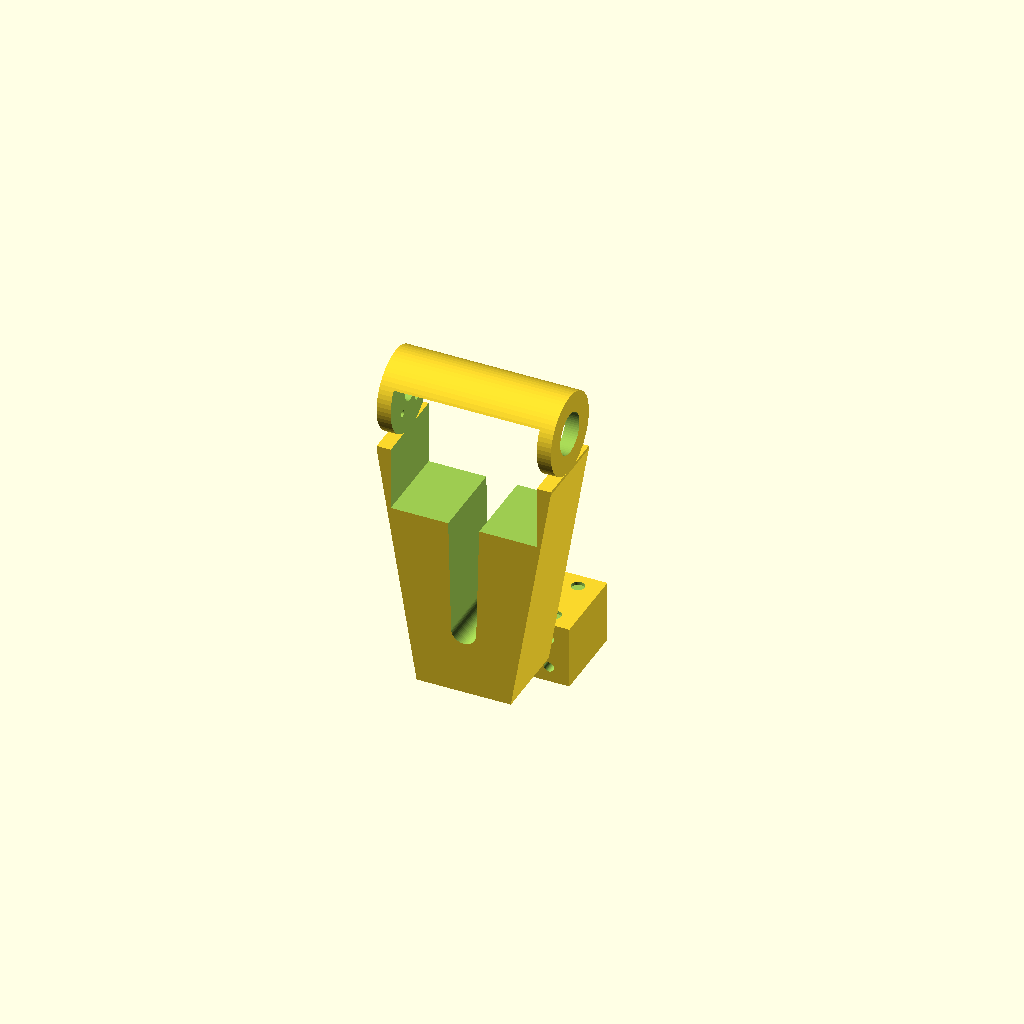
Cell 1: rendered with the file's own defaults.
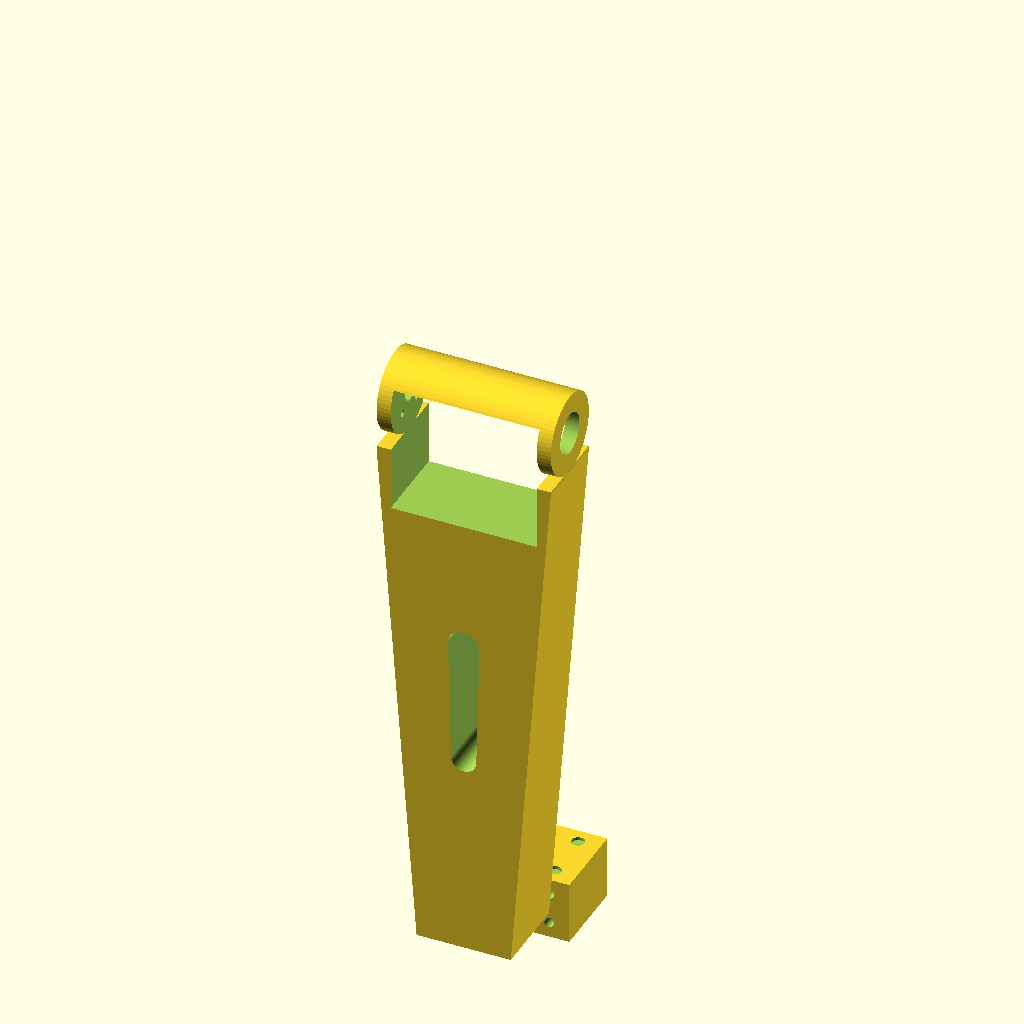
Cell 2: calf_length = 180 (everything else at default).
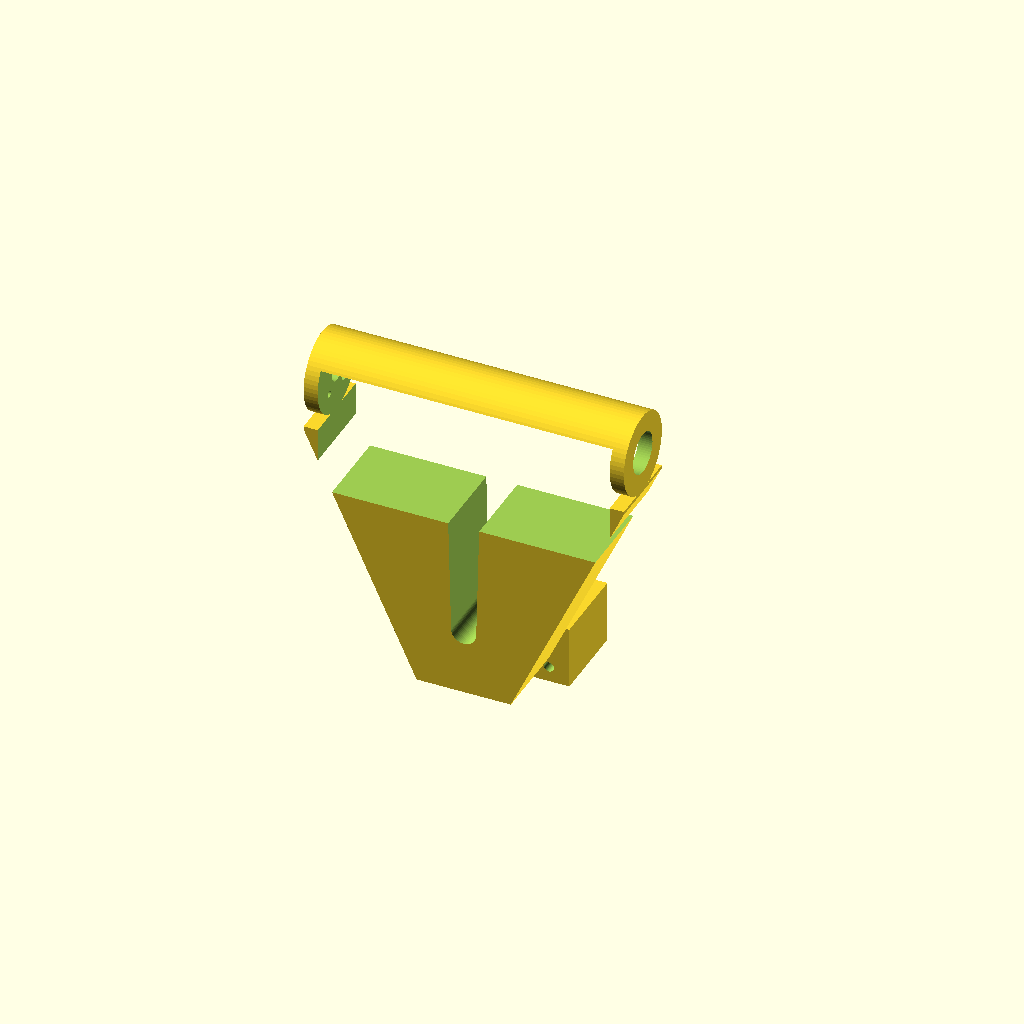
Cell 3: the same model with u_inner_w = 93.
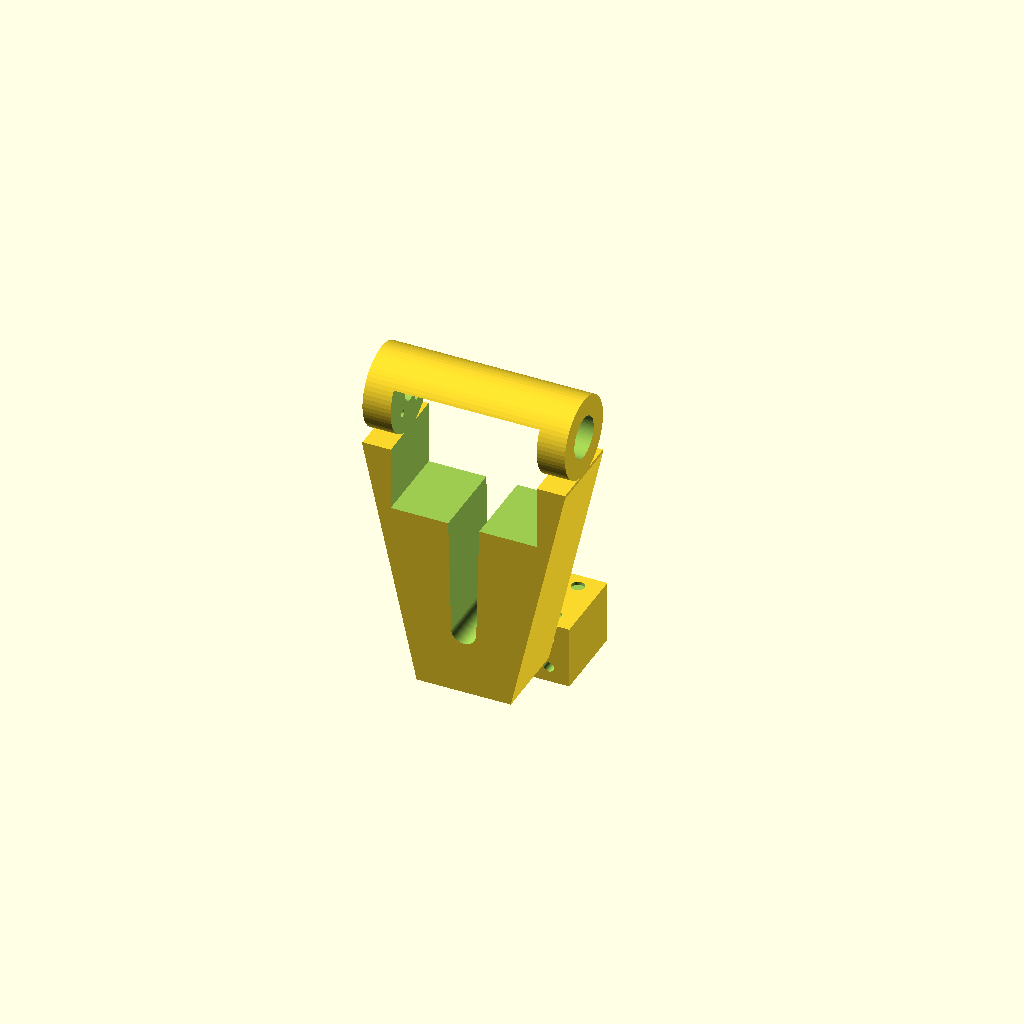
Cell 4: the same model with wall_t = 9.
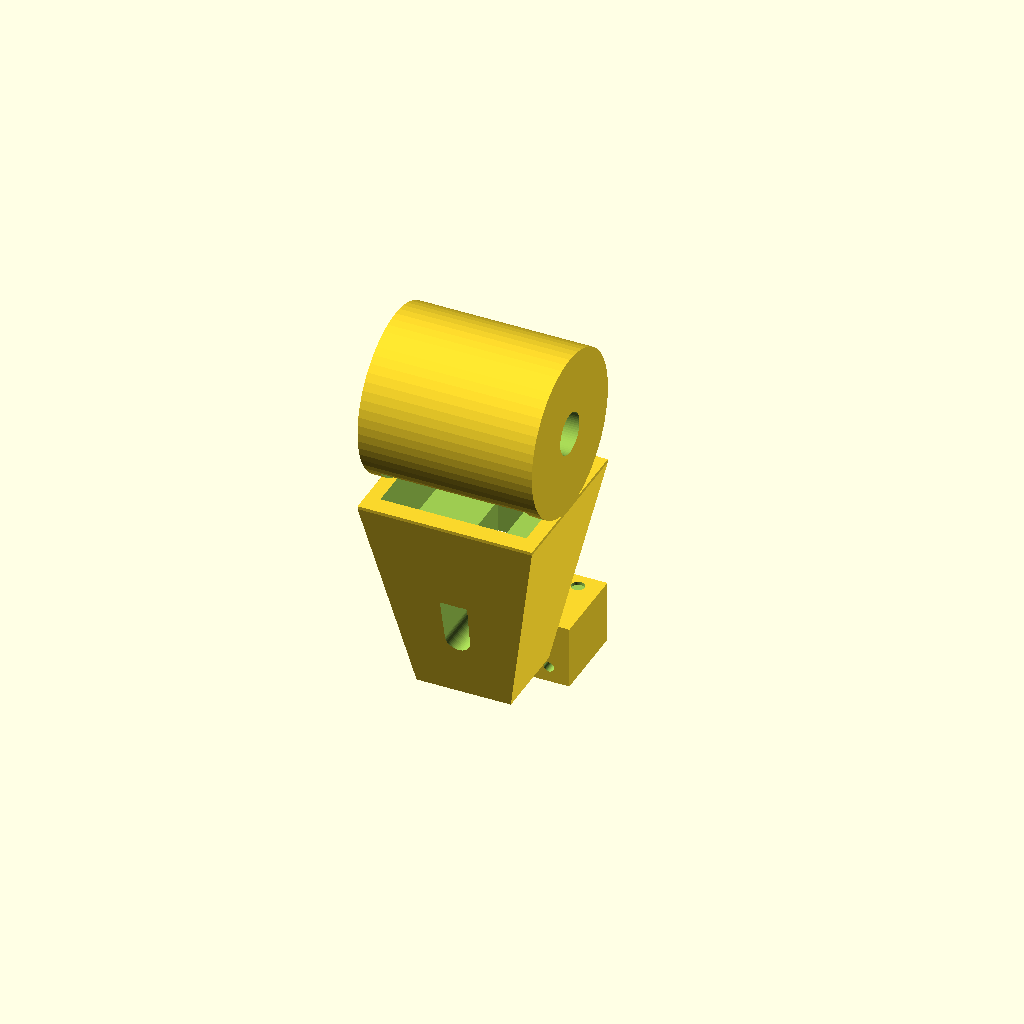
Cell 5 — joint_r set to 26, the other parameters unchanged.
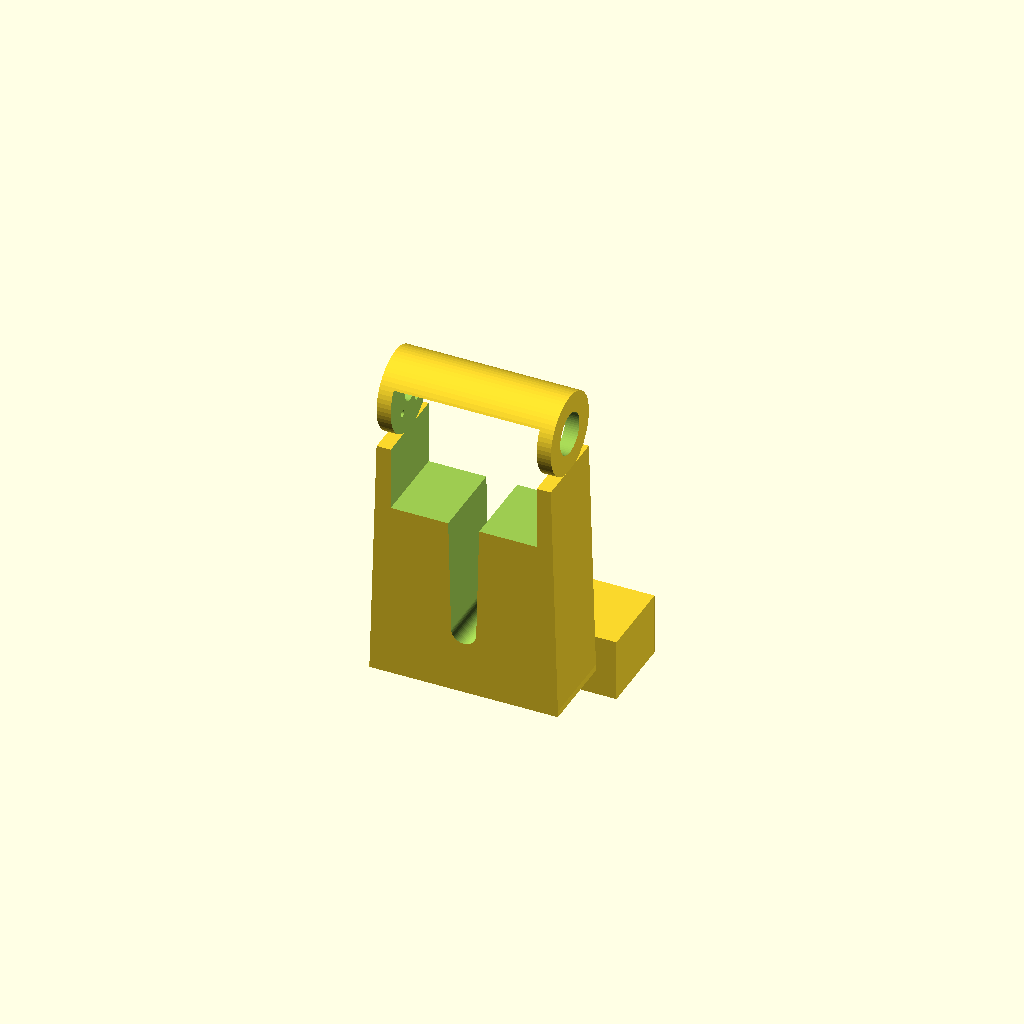
Cell 6 — ankle_w set to 60, the other parameters unchanged.
One fixed orthographic camera (rotation 55°, 0°, 25°; colour scheme Cornfield) for every cell.
OpenSCAD source file CAD/generators/v1_scad/V1/小腿与脚踝底座.scad:
// 🤖 Mini-Atlas V1 - Calf & Ankle Mount (小腿与脚踝底座)
$fn = 60;

// === 1. 核心参数 ===
calf_length = 90;    // 小腿长度 (膝盖轴心到脚踝结合面)
u_inner_w   = 46.5;  // 配合 STS3215 舵机的 U 型内宽
wall_t      = 4.5;   // 侧壁厚度
joint_r     = 13;    // 膝盖关节外圆半径
u_outer_w   = u_inner_w + 2 * wall_t;

// 脚踝接口参数 (必须足够粗壮)
ankle_w = 30; // 接口宽度
ankle_d = 26; // 接口深度
m3_clear= 3.2; // M3 通孔
m3_insert= 4.2; // M3 热熔螺母孔

// ==========================================
// 🦵 零件 1：小腿主体 (Calf)
// 打印建议：必须侧躺打印 (与大腿一样)，获得最大抗折断强度
// ==========================================
module calf_part() {
    difference() {
        // --- 1. 外形毛坯 ---
        union() {
            // 顶部膝关节球
            translate([0, 0, 0]) rotate([0, 90, 0]) cylinder(r=joint_r, h=u_outer_w, center=true);
            // 梯形收敛过渡到脚踝方形接口
            hull() {
                translate([0, 0, -joint_r]) cube([u_outer_w, joint_r*2, 1], center=true);
                translate([0, 0, -calf_length]) cube([ankle_w, ankle_d, 2], center=true);
            }
        }
        
        // --- 2. 掏空 U 型槽 (容纳膝盖舵机) ---
        translate([0, 0, -joint_r]) 
            cube([u_inner_w, 40, 40], center=true);
            
        // --- 3. 膝关节孔位 (交叉负载布局，动力端在左侧) ---
        // 左侧：金属舵盘安装孔 (动力端)
        translate([-u_outer_w/2 - 1, 0, 0]) rotate([0, 90, 0]) {
            cylinder(d=6.2, h=wall_t+2); // 中心避让
            for(i=[45:90:360]) rotate([0, 0, i]) translate([7, 0, 0]) cylinder(d=2.2, h=wall_t+2);
        }
        // 右侧：法兰轴承安装孔 (支撑端)
        translate([u_outer_w/2 - wall_t - 1, 0, 0]) rotate([0, 90, 0]) 
            cylinder(d=13.2, h=wall_t+2);
            
        // --- 4. 底部脚踝对接孔 (4个 M3 通孔) ---
        translate([0, 0, -calf_length]) {
            translate([8, 8, -5]) cylinder(d=m3_clear, h=20);
            translate([-8, 8, -5]) cylinder(d=m3_clear, h=20);
            translate([8, -8, -5]) cylinder(d=m3_clear, h=20);
            translate([-8, -8, -5]) cylinder(d=m3_clear, h=20);
        }
        
        // --- 5. 肌肉感机甲减重槽 ---
        translate([0, 0, -calf_length/2 - 5]) rotate([90, 0, 0])
            hull() {
                translate([0, 20, 0]) cylinder(d=10, h=40, center=true);
                translate([0, -20, 0]) cylinder(d=8, h=40, center=true);
            }
    }
}

// ==========================================
// 🛞 零件 2：脚踝电机座 (Ankle Mount)
// 打印建议：底部朝下竖直打印，推荐 40% 填充以上
// ==========================================
module ankle_mount() {
    difference() {
        // 主体方块
        translate([0, 0, -10]) cube([ankle_w, ankle_d, 20], center=true);
        
        // 1. 顶部对接孔 (预留给小腿拧下来的 4 个 M3 热熔螺母)
        translate([8, 8, -1]) cylinder(d=m3_insert, h=12);
        translate([-8, 8, -1]) cylinder(d=m3_insert, h=12);
        translate([8, -8, -1]) cylinder(d=m3_insert, h=12);
        translate([-8, -8, -1]) cylinder(d=m3_insert, h=12);
        
        // 2. 侧面 L 型电机支架安装孔 
        // (标准 25mm 支架通常孔距为 17mm 和 10mm，使用 M3 螺丝固定)
        translate([0, -ankle_d/2 - 1, -10]) rotate([-90, 0, 0]) {
            translate([8.5, 5, 0]) cylinder(d=m3_clear, h=15);
            translate([-8.5, 5, 0]) cylinder(d=m3_clear, h=15);
            translate([8.5, -5, 0]) cylinder(d=m3_clear, h=15);
            translate([-8.5, -5, 0]) cylinder(d=m3_clear, h=15);
        }
    }
}

// 渲染视图排版 (拉开距离展示)
calf_part();
translate([0, 40, -calf_length]) ankle_mount();
Parameter table extracted from the source (name, type, default, range or options):
calf_length: number, default 90
u_inner_w: number, default 46.5
wall_t: number, default 4.5
joint_r: number, default 13
ankle_w: number, default 30
ankle_d: number, default 26
m3_clear: number, default 3.2
m3_insert: number, default 4.2
